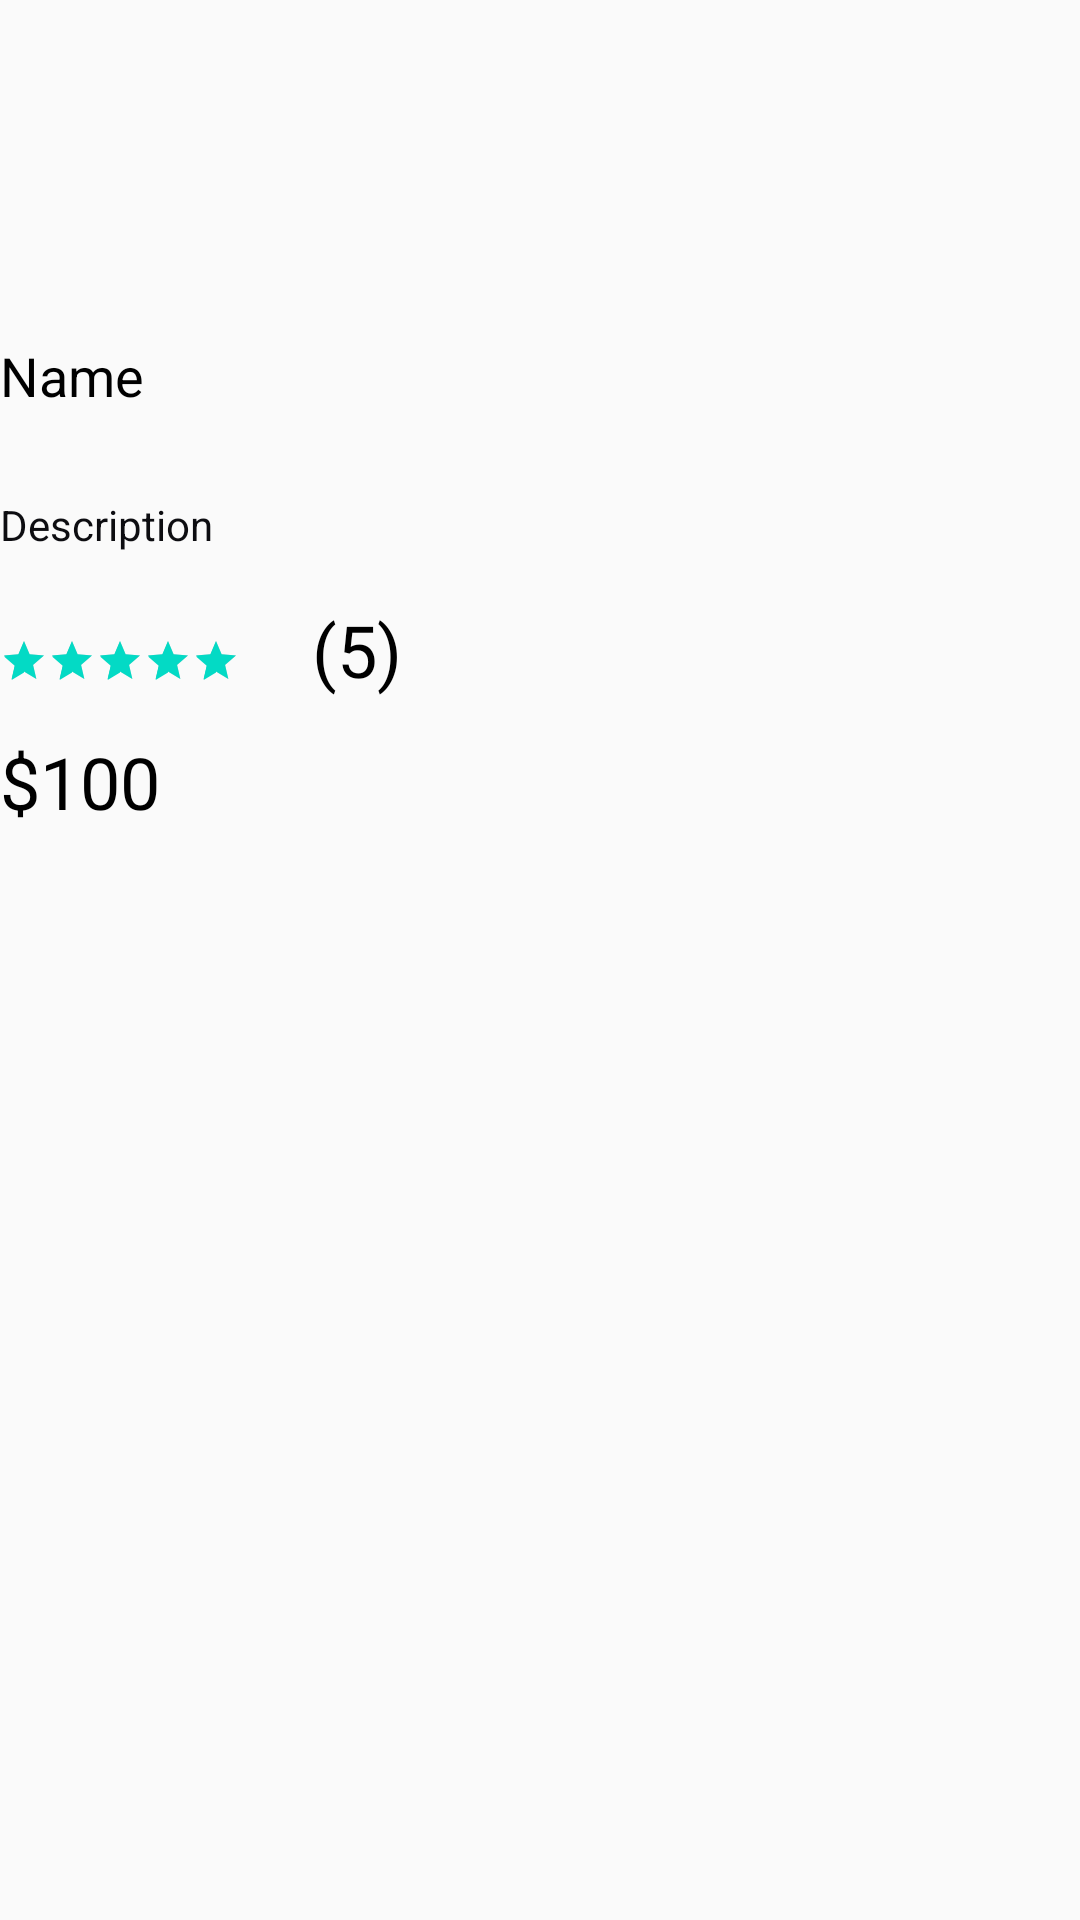

Reconstruct the res/layout file that produces this screen, plus the resources it refers to.
<!-- AndroidManifest.xml: application theme Theme.Kapk -->
<!-- res/layout/product_layout.xml -->
<?xml version="1.0" encoding="utf-8"?>
<androidx.constraintlayout.widget.ConstraintLayout
    xmlns:android="http://schemas.android.com/apk/res/android"
    xmlns:tools="http://schemas.android.com/tools"
    android:layout_width="wrap_content"
    android:layout_height="wrap_content"

    xmlns:app="http://schemas.android.com/apk/res-auto"
    android:layout_margin="12dp">

    <ImageView
        android:id="@+id/booksimage"
        android:layout_width="137dp"
        android:layout_height="113dp"
        android:src="@drawable/booksimage"
        app:layout_constraintStart_toStartOf="parent"
        app:layout_constraintTop_toTopOf="parent" />

    <TextView
        android:id="@+id/productlayoutname"
        android:layout_width="wrap_content"
        android:layout_height="wrap_content"
        android:text="Name"
        android:textColor="#000000"
        android:textSize="18sp"
        tools:layout_editor_absoluteX="28dp"
        tools:layout_editor_absoluteY="266dp"
        app:layout_constraintTop_toBottomOf="@+id/booksimage"
        app:layout_constraintStart_toStartOf="parent"/>

    <TextView
        android:id="@+id/productlayoutdescriptiontext"
        android:layout_width="wrap_content"
        android:layout_height="wrap_content"
        android:layout_marginTop="28dp"
        android:text="Description"
        android:textColor="#0D0D11"
        android:textSize="14sp"
        app:layout_constraintStart_toStartOf="parent"
        app:layout_constraintTop_toBottomOf="@+id/productlayoutname" />

    <RatingBar
        android:id="@+id/ratingbar"
        android:layout_width="wrap_content"
        android:layout_height="wrap_content"
        android:layout_marginTop="28dp"
        android:rating="5"
        style="@style/Widget.AppCompat.RatingBar.Small"
        app:layout_constraintStart_toStartOf="parent"
        app:layout_constraintTop_toBottomOf="@id/productlayoutdescriptiontext" />

    <TextView
        android:id="@+id/ruppeestext"
        android:layout_width="wrap_content"
        android:layout_height="wrap_content"
        android:layout_marginTop="16dp"
        android:text="$100"
        android:textColor="#000000"
        android:textSize="24sp"
        app:layout_constraintStart_toStartOf="parent"
        app:layout_constraintTop_toBottomOf="@+id/ratingbar" />

    <TextView
        android:id="@+id/ratingtext"
        android:layout_width="wrap_content"
        android:layout_height="wrap_content"
        android:layout_marginStart="104dp"
        android:layout_marginTop="16dp"
        android:text="(5)"
        android:textColor="#000000"
        android:textSize="24sp"
        app:layout_constraintStart_toStartOf="parent"
        app:layout_constraintTop_toBottomOf="@+id/productlayoutdescriptiontext" />


</androidx.constraintlayout.widget.ConstraintLayout>
<!-- resources referenced by this layout -->
<resources>
  <style name="Theme.Kapk" parent="Theme.AppCompat.Light.DarkActionBar">
          
          <item name="colorPrimary">@color/purple_500</item>
          <item name="colorPrimaryDark">@color/purple_700</item>
          <item name="colorAccent">@color/teal_200</item>
          
      </style>
  <color name="purple_500">#380D76</color>
  <color name="purple_700">#25C28D</color>
  <color name="teal_200">#FF03DAC5</color>
</resources>
